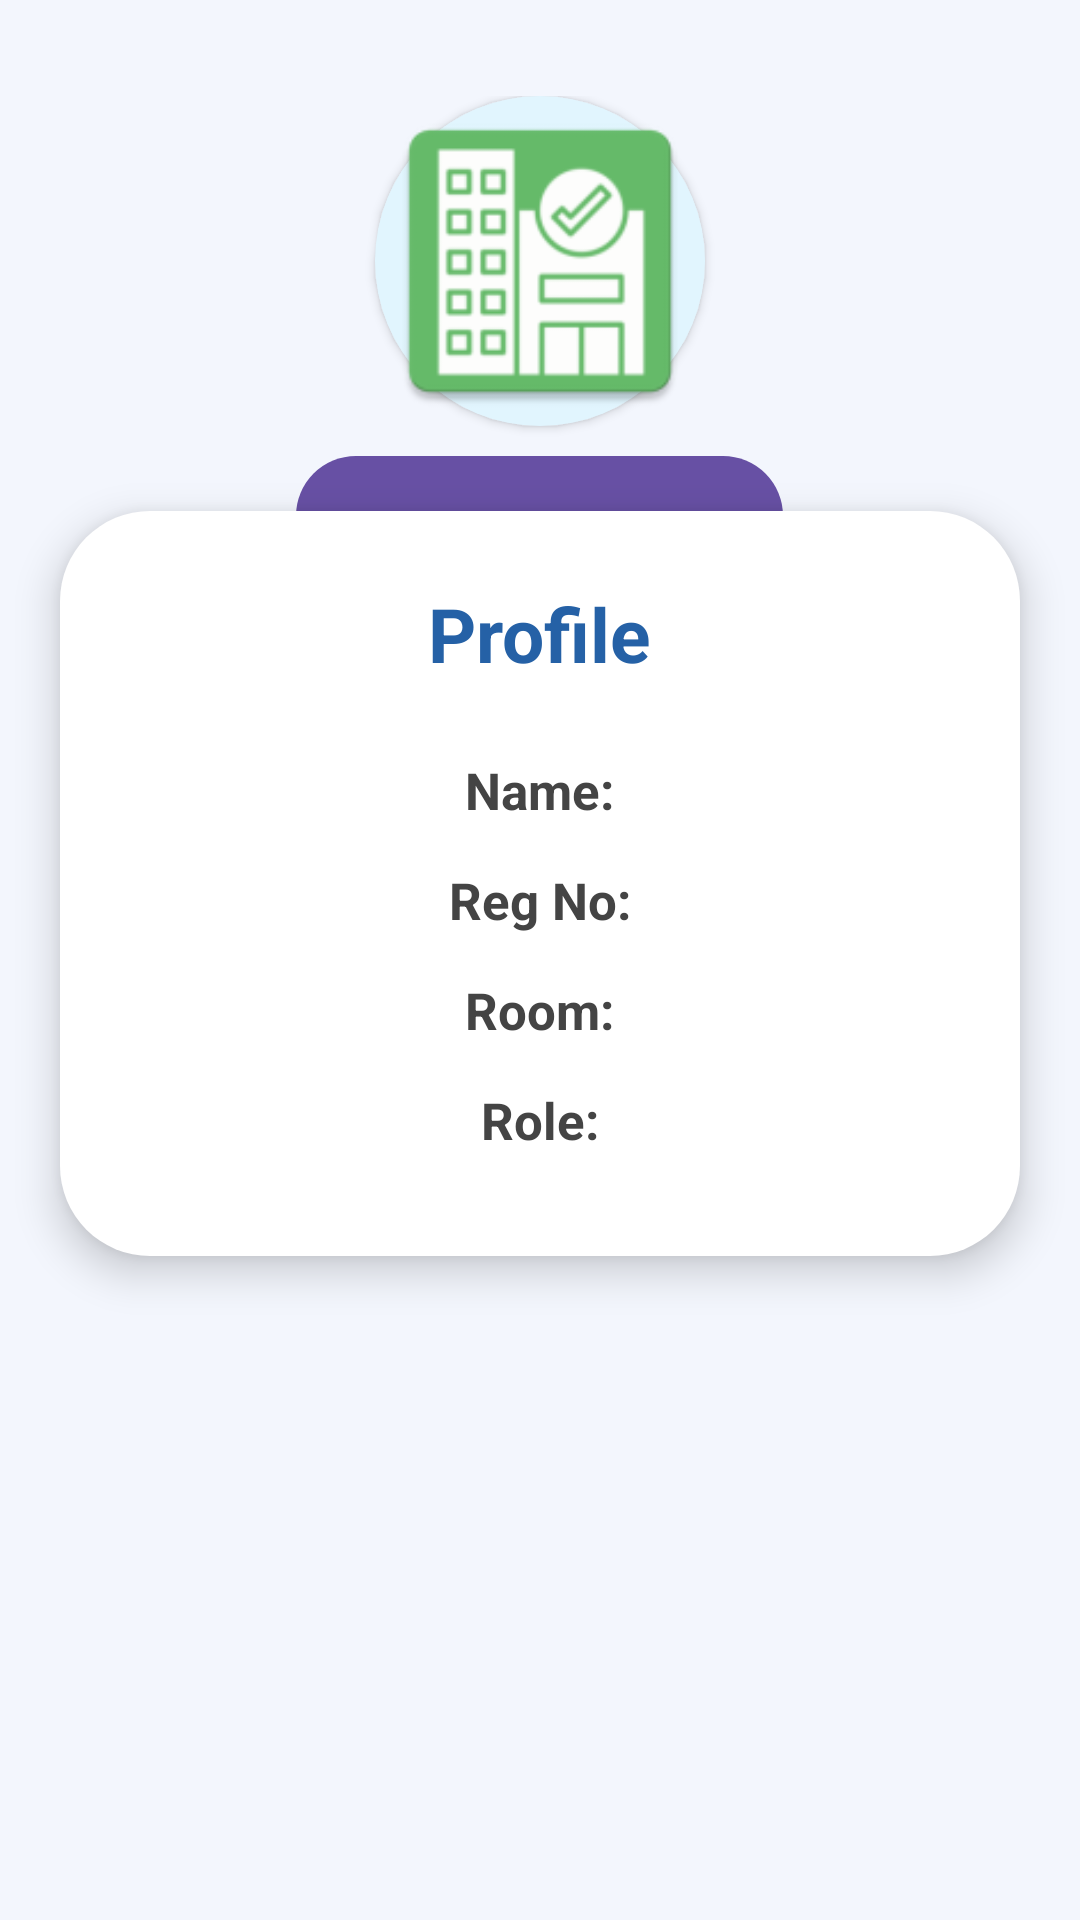

The Android layout XML behind this screen, and the referenced resources:
<!-- AndroidManifest.xml: application theme Theme.Hostel_Management -->
<!-- res/layout/activity_profile.xml -->
<?xml version="1.0" encoding="utf-8"?>
<ScrollView
    xmlns:android="http://schemas.android.com/apk/res/android"
    android:layout_width="match_parent"
    android:layout_height="match_parent"
    android:fillViewport="true"
    android:background="#F3F6FD">

    <LinearLayout
        android:orientation="vertical"
        android:layout_width="match_parent"
        android:layout_height="wrap_content"
        android:padding="0dp"
        android:gravity="center_horizontal">

        
        <LinearLayout
            android:layout_width="match_parent"
            android:layout_height="210dp"
            android:background="@drawable/profile_header_gradient"
            android:gravity="center_horizontal"
            android:orientation="vertical"
            android:paddingTop="32dp"
            android:paddingBottom="10dp">

            <ImageView
                android:id="@+id/imgProfile"
                android:layout_width="110dp"
                android:layout_height="110dp"
                android:src="@mipmap/ic_launcher"
                android:contentDescription="Profile Picture"
                android:background="@drawable/circle_bg"
                android:elevation="2dp"
                android:scaleType="centerCrop"
                android:layout_marginBottom="10dp"/>

            <Button
                android:id="@+id/btnAddImage"
                android:layout_width="wrap_content"
                android:layout_height="48dp"
                android:text="Add/Change Image"
                android:textColor="#512DA8"
                android:background="@drawable/pill_button_violet"
                android:textStyle="bold"
                android:layout_gravity="center_horizontal"
                android:paddingStart="24dp"
                android:paddingEnd="24dp"
                android:textSize="13sp"/>
        </LinearLayout>

        
        <LinearLayout
            android:layout_width="match_parent"
            android:layout_height="wrap_content"
            android:orientation="vertical"
            android:background="@drawable/card_bg_white_rounded"
            android:elevation="8dp"
            android:layout_marginTop="-40dp"
            android:layout_marginStart="20dp"
            android:layout_marginEnd="20dp"
            android:padding="24dp"
            android:gravity="center_horizontal">

            <TextView
                android:layout_width="wrap_content"
                android:layout_height="wrap_content"
                android:text="Profile"
                android:textSize="25sp"
                android:textStyle="bold"
                android:textColor="#2561A6"
                android:layout_marginBottom="24dp"/>

            <TextView
                android:id="@+id/tvName"
                android:layout_width="wrap_content"
                android:layout_height="wrap_content"
                android:text="Name:"
                android:textSize="17sp"
                android:textStyle="bold"
                android:textColor="#444"
                android:layout_marginBottom="14dp"/>

            <TextView
                android:id="@+id/tvRegNo"
                android:layout_width="wrap_content"
                android:layout_height="wrap_content"
                android:text="Reg No:"
                android:textSize="17sp"
                android:textStyle="bold"
                android:textColor="#444"
                android:layout_marginBottom="14dp"/>

            <TextView
                android:id="@+id/tvRoom"
                android:layout_width="wrap_content"
                android:layout_height="wrap_content"
                android:text="Room:"
                android:textSize="17sp"
                android:textStyle="bold"
                android:textColor="#444"
                android:layout_marginBottom="14dp"/>

            <TextView
                android:id="@+id/tvRole"
                android:layout_width="wrap_content"
                android:layout_height="wrap_content"
                android:text="Role:"
                android:textSize="17sp"
                android:textStyle="bold"
                android:textColor="#444"
                android:layout_marginBottom="10dp"/>
        </LinearLayout>
    </LinearLayout>
</ScrollView>
<!-- resources referenced by this layout -->
<resources>
  <!-- drawable card_bg_white_rounded (drawable) -->
  <shape xmlns:android="http://schemas.android.com/apk/res/android"
      android:shape="rectangle">
      <solid android:color="#FFFFFF"/>
      <corners android:radius="30dp"/>
      <elevation android:shadowColor="#141459" android:height="8dp"/> 
  </shape>
  <!-- drawable circle_bg (drawable) -->
  <shape xmlns:android="http://schemas.android.com/apk/res/android"
      android:shape="oval">
      <solid android:color="#E1F5FE"/>
  </shape>
  <!-- drawable pill_button_violet (drawable) -->
  <shape xmlns:android="http://schemas.android.com/apk/res/android"
      android:shape="rectangle">
      <solid android:color="#E8E2FF"/>
      <corners android:radius="20dp"/>
  </shape>
  <!-- drawable profile_header_gradient (drawable) -->
  <gradient xmlns:android="http://schemas.android.com/apk/res/android"
      android:type="linear"
      android:angle="90"
      android:startColor="#aee1f9"
      android:endColor="#e4c3ff"/>
  <!-- mipmap ic_launcher: webp bitmap (mipmap-hdpi, 1926 bytes) -->
  <style name="Theme.Hostel_Management" parent="Base.Theme.Hostel_Management" />
  <style name="Base.Theme.Hostel_Management" parent="Theme.Material3.DayNight.NoActionBar">
          
          
      </style>
</resources>
